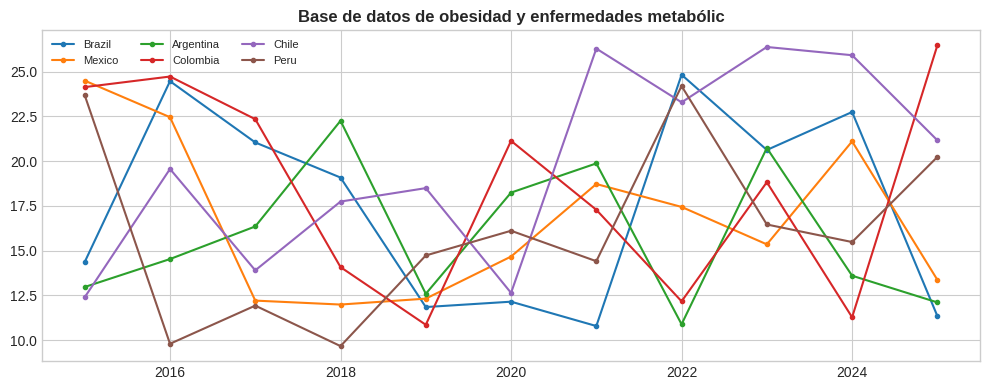

Python code for this plot:
!pip install pandas matplotlib seaborn numpy -q
import pandas as pd,matplotlib.pyplot as plt,seaborn as sns,numpy as np
plt.style.use("seaborn-v0_8-whitegrid")
print("Ready")

# Full data: https://github.com/juanmoisesd/obesidad-enfermedades-metabolicas-latinoamerica-prevalencia-tendencias-2000-2024
np.random.seed(42)
cc=["Brazil","Mexico","Argentina","Colombia","Chile","Peru"]
rows=[{"country":c,"year":y,"value":round(np.random.uniform(8,25)+i*0.3,2)} for c in cc for i,y in enumerate(range(2015,2026))]
df=pd.DataFrame(rows)
df.head()

fig,ax=plt.subplots(figsize=(10,4))
for c in cc:
    s=df[df.country==c]
    ax.plot(s.year,s.value,marker="o",ms=3,label=c)
ax.set_title("Base de datos de obesidad y enfermedades metabólic",fontweight="bold")
ax.legend(fontsize=8,ncol=3)
plt.tight_layout()
plt.savefig("example_plot.png",dpi=150,bbox_inches="tight")
plt.show()
